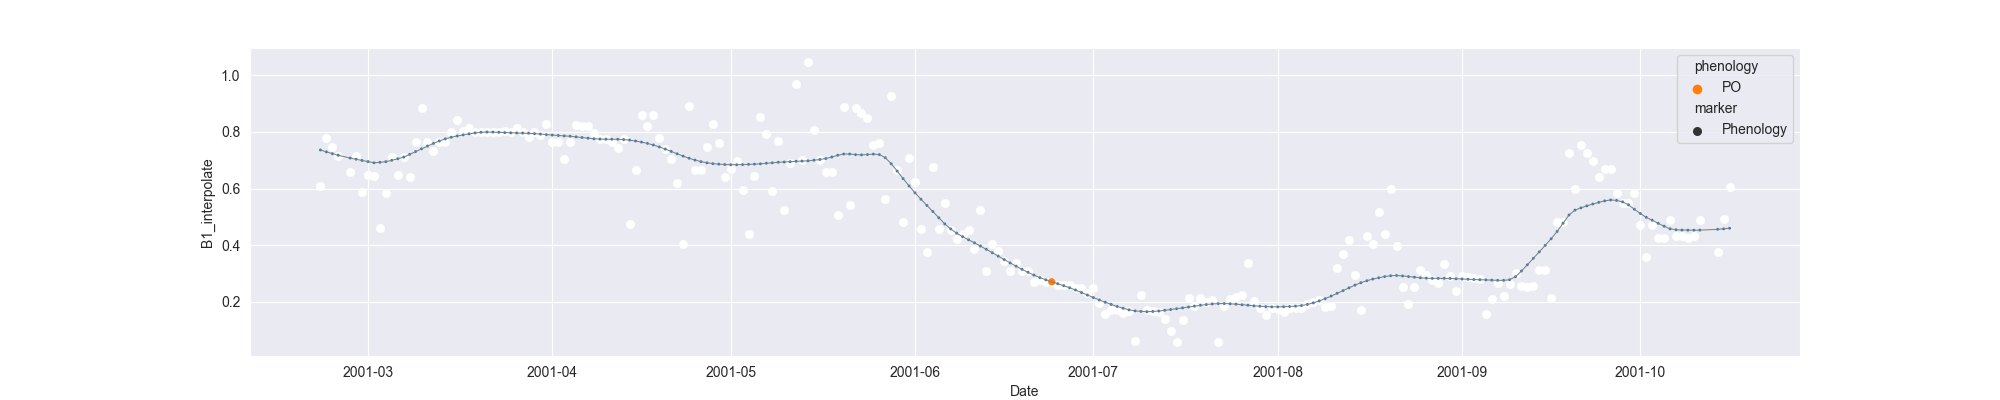

Source data for this figure (header and first rows):
system:time_start, B1, B1_interpolate, B1_phenology
2001-02-21, 0.608, 0.608, 
2001-02-22, 0.7769, 0.7769, 
2001-02-23, , 0.7466, 
2001-02-24, 0.7164, 0.7164, 
2001-02-25, , , 
2001-02-26, , 0.6588, 
2001-02-27, , 0.7164, 
2001-02-28, , 0.5875, 
2001-03-01, , 0.6465, 
2001-03-02, , 0.6439, 
2001-03-03, 0.4602, 0.4602, 
2001-03-04, , 0.5858, 
2001-03-05, 0.7115, 0.7115, 
2001-03-06, , 0.6465, 
2001-03-07, , 0.7115, 
2001-03-08, 0.6421, 0.6421, 
2001-03-09, , 0.764, 
2001-03-10, 0.886, 0.886, 
2001-03-11, , 0.764, 
2001-03-12, , 0.7329, 
2001-03-13, , 0.764, 
2001-03-14, , 0.7656, 
2001-03-15, , 0.798, 
2001-03-16, , 0.842, 
2001-03-17, , 0.8029, 
2001-03-18, , 0.8154, 
2001-03-19, , 0.798, 
2001-03-20, , 0.7982, 
2001-03-21, , 0.798, 
2001-03-22, 0.798, 0.798, 
2001-03-23, , 0.798, 
2001-03-24, , 0.8029, 
2001-03-25, , 0.798, 
2001-03-26, , 0.8128, 
2001-03-27, , 0.798, 
2001-03-28, , 0.7814, 
2001-03-29, , 0.798, 
2001-03-30, , 0.7888, 
2001-03-31, 0.8277, 0.8277, 
2001-04-01, , 0.7656, 
2001-04-02, , 0.7643, 
2001-04-03, 0.7034, 0.7034, 
2001-04-04, , 0.7643, 
2001-04-05, 0.8252, 0.8252, 
2001-04-06, , 0.8222, 
2001-04-07, 0.8193, 0.8193, 
2001-04-08, , 0.7974, 
2001-04-09, 0.7756, 0.7756, 
2001-04-10, , 0.7756, 
2001-04-11, , 0.7648, 
2001-04-12, 0.7425, 0.7425, 
2001-04-13, 0.7763, 0.7763, 
2001-04-14, 0.4738, 0.4738, 
2001-04-15, , 0.6666, 
2001-04-16, 0.8593, 0.8593, 
2001-04-17, 0.8206, 0.8206, 
2001-04-18, 0.8591, 0.8591, 
2001-04-19, , 0.7793, 
2001-04-20, , 0.7388, 
2001-04-21, , 0.7029, 
... 178 more rows
